Dataset: Processed (GitHub, dumdles/MangoOrOrange). Classes: mango, orange.

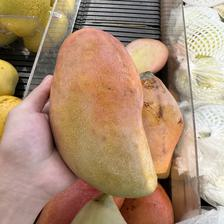
Label: mango

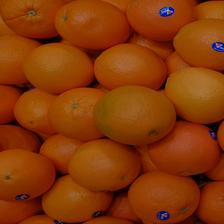
Label: orange

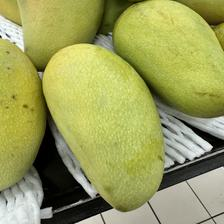
Label: mango

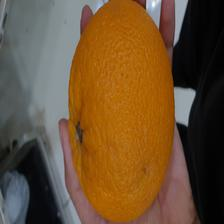
Label: orange

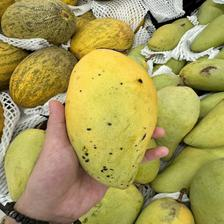
Label: mango

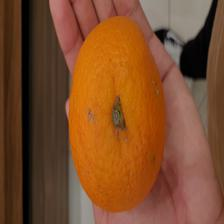
Label: orange
